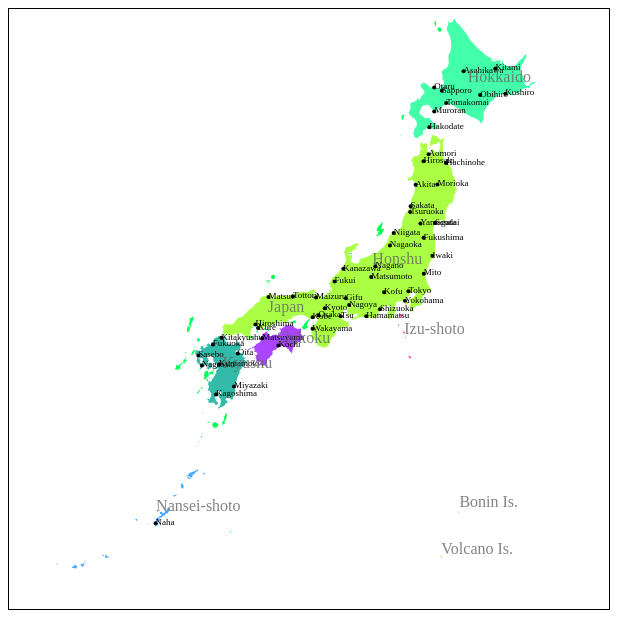
D3 v3 page, settled after 360 driven frames (6 s of simulated time); the page loaded 1 data file(s).


// ── js/map0.js
window.onload = main;
function main(){
  // setup map
  var width = 600, height = 600;
  var mapsvg = d3.select("body").append("svg")
      .attr("width", width)
      .attr("height", height)
      .style("display", "block")
      .style("margin-left", "auto")
      .style("margin-right", "auto")
      .style("overflow", "visible")
      .style("border", "1px solid black");
  
  // draw map
  d3.json("./data/maps/jp_map_and_cities.json", function(e,jp){
    if (e) {return console.error(e);}
    
    var subunits = topojson.feature(jp, jp.objects.subunits)
    var projection =
      d3.geo.mercator()
        .scale(1200)
        .center([135,35])
        .translate([width/2,height/2]);
    var mappath = d3.geo.path().projection(projection);
    var colors = [
      '#ffaa44',  '#aaff44', '#ff44aa','#44ffaa',
      '#44aaff', '#aa44ff', '#55ff00', '#00ff55', '#33bbaa'
    ];
    mapsvg.selectAll(".subunit")
      .data(topojson.feature(jp, jp.objects.subunits).features)
    .enter().append("path")
      .attr("d", mappath)
      .attr("class", function(d){return "subunit " + d.id;})
      .style('fill', function(n,i){return colors[i%colors.length]});
    
    mapsvg.append("g")
      .selectAll("circle").data(topojson.feature(jp,jp.objects.places).features)
    .enter().append('circle')
      .attr('transform', function(d){
        //console.log(d.geometry.coordinates)
        return "translate(" + projection(d.geometry.coordinates) + ")";
      })
      .attr("class", "city")
      .attr('r', 2);
    
    mapsvg.append("g")
      .attr("class", 'labels')
      .selectAll(".label").data(topojson.feature(jp,jp.objects.places).features)
    .enter().append("text")
      .attr('class', 'label')
      .attr('transform', function(d){
        return "translate(" + projection(d.geometry.coordinates) + ")";
      })
      .attr('dy', '0.2em')
      .attr('font-size', '9px')
      .text( function(d){ return d.properties.name; });
    
    mapsvg.append('g')
      .attr('class', 'arealabels')
      .selectAll('.area-label')
      .data(topojson.feature(jp, jp.objects.subunits).features)
    .enter().append('text')
      .attr('class', 'arealabels')
      .attr('transform', function(d){
        return 'translate(' + mappath.centroid(d) + ')';
      })
      .style('fill', 'rgba(100,100,100,0.8)')
      .text(function(d) { return d.properties.name ;});
    console.log(jp.objects);
  });
}


### data: data/maps/jp_map_and_cities.json
{
 "type": "Topology",
 "objects": {
  "subunits": {
   "type": "GeometryCollection",
   "geometries": [
    "{... 4 keys}",
    "{... 4 keys}",
    "{... 4 keys}",
    "{... 4 keys}",
    "{... 4 keys}",
    "{... 4 keys}",
    "{... 4 keys}",
    "{... 4 keys}",
    "... 1 more items"
   ]
  },
  "places": {
   "type": "GeometryCollection",
   "geometries": [
    "{... 3 keys}",
    "{... 3 keys}",
    "{... 3 keys}",
    "{... 3 keys}",
    "{... 3 keys}",
    "{... 3 keys}",
    "{... 3 keys}",
    "{... 3 keys}",
    "... 47 more items"
   ]
  }
 },
 "arcs": [
  [
   [
    6185,
    1168
   ],
   [
    3,
    0
   ],
   [
    4,
    0
   ],
   [
    0,
    -3
   ],
   [
    -3,
    -4
   ],
   [
    0,
    -3
   ],
   [
    3,
    -3
   ],
   [
    5,
    0
   ],
   "... 21 more items"
  ],
  [
   [
    6217,
    1348
   ],
   [
    -2,
    -16
   ],
   [
    -6,
    -5
   ],
   [
    -6,
    5
   ],
   [
    -6,
    13
   ],
   [
    11,
    -7
   ],
   [
    -1,
    4
   ],
   [
    -2,
    4
   ],
   "... 6 more items"
  ],
  [
   [
    6202,
    1380
   ],
   [
    -2,
    -3
   ],
   [
    -2,
    6
   ],
   [
    1,
    7
   ],
   [
    1,
    5
   ],
   [
    4,
    -1
   ],
   [
    1,
    -4
   ],
   [
    -1,
    -5
   ],
   "... 1 more items"
  ],
  [
   [
    6201,
    1597
   ],
   [
    1,
    -8
   ],
   [
    -5,
    7
   ],
   [
    1,
    3
   ],
   [
    3,
    -2
   ]
  ],
  [
   [
    6175,
    1649
   ],
   [
    -2,
    -4
   ],
   [
    0,
    4
   ],
   [
    1,
    2
   ],
   [
    1,
    -2
   ]
  ],
  [
   [
    6166,
    1649
   ],
   [
    -1,
    -4
   ],
   [
    -1,
    4
   ],
   [
    1,
    2
   ],
   [
    1,
    -2
   ]
  ],
  [
   [
    3376,
    4802
   ],
   [
    -3,
    -10
   ],
   [
    -23,
    -36
   ],
   [
    -5,
    -5
   ],
   [
    -9,
    -6
   ],
   [
    -5,
    -1
   ],
   [
    -4,
    0
   ],
   [
    -1,
    5
   ],
   "... 2,467 more items"
  ],
  [
   [
    5417,
    3875
   ],
   [
    5,
    -14
   ],
   [
    -6,
    6
   ],
   [
    1,
    8
   ]
  ],
  "... 100 more items"
 ],
 "transform": {
  "scale": [
   0.003105,
   0.002131
  ],
  "translate": [
   122.9,
   24.21
  ]
 }
}